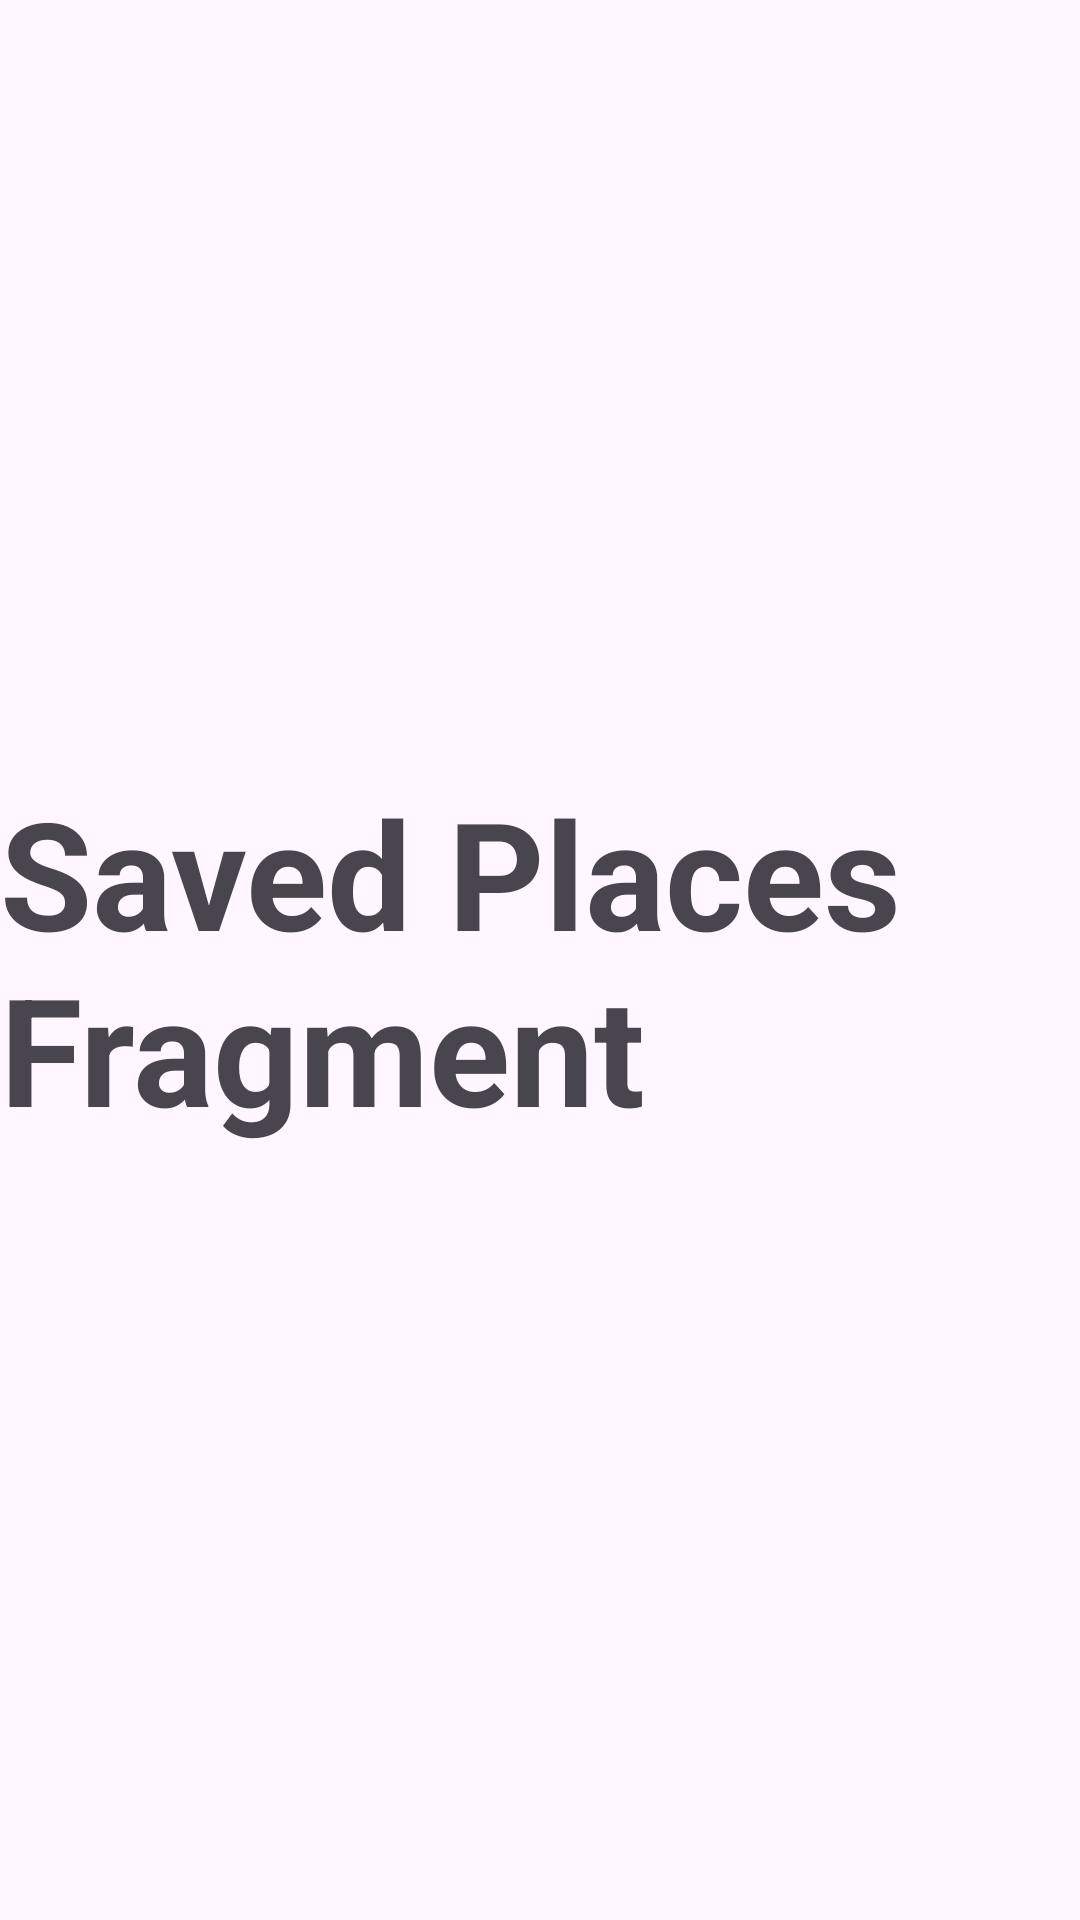

The Android layout XML behind this screen, and the referenced resources:
<!-- AndroidManifest.xml: application theme Theme.MommysMunchies -->
<!-- res/layout/fragment_saved_places.xml -->
<?xml version="1.0" encoding="utf-8"?>
<RelativeLayout xmlns:android="http://schemas.android.com/apk/res/android"
    xmlns:tools="http://schemas.android.com/tools"
    android:layout_width="match_parent"
    android:layout_height="match_parent"
    tools:context=".Fragments.SavedPlacesFragment">

    <TextView

        android:layout_width="wrap_content"
        android:layout_height="wrap_content"
        android:layout_centerInParent="true"
        android:textStyle="bold"
        android:textSize="50sp"

        android:text="@string/saved_places_fragment"/>


</RelativeLayout>
<!-- resources referenced by this layout -->
<resources>
  <string name="saved_places_fragment">Saved Places Fragment</string>
  <style name="Theme.MommysMunchies" parent="Base.Theme.MommysMunchies" />
  <style name="Base.Theme.MommysMunchies" parent="Theme.Material3.DayNight.NoActionBar">
          
          
      </style>
</resources>
